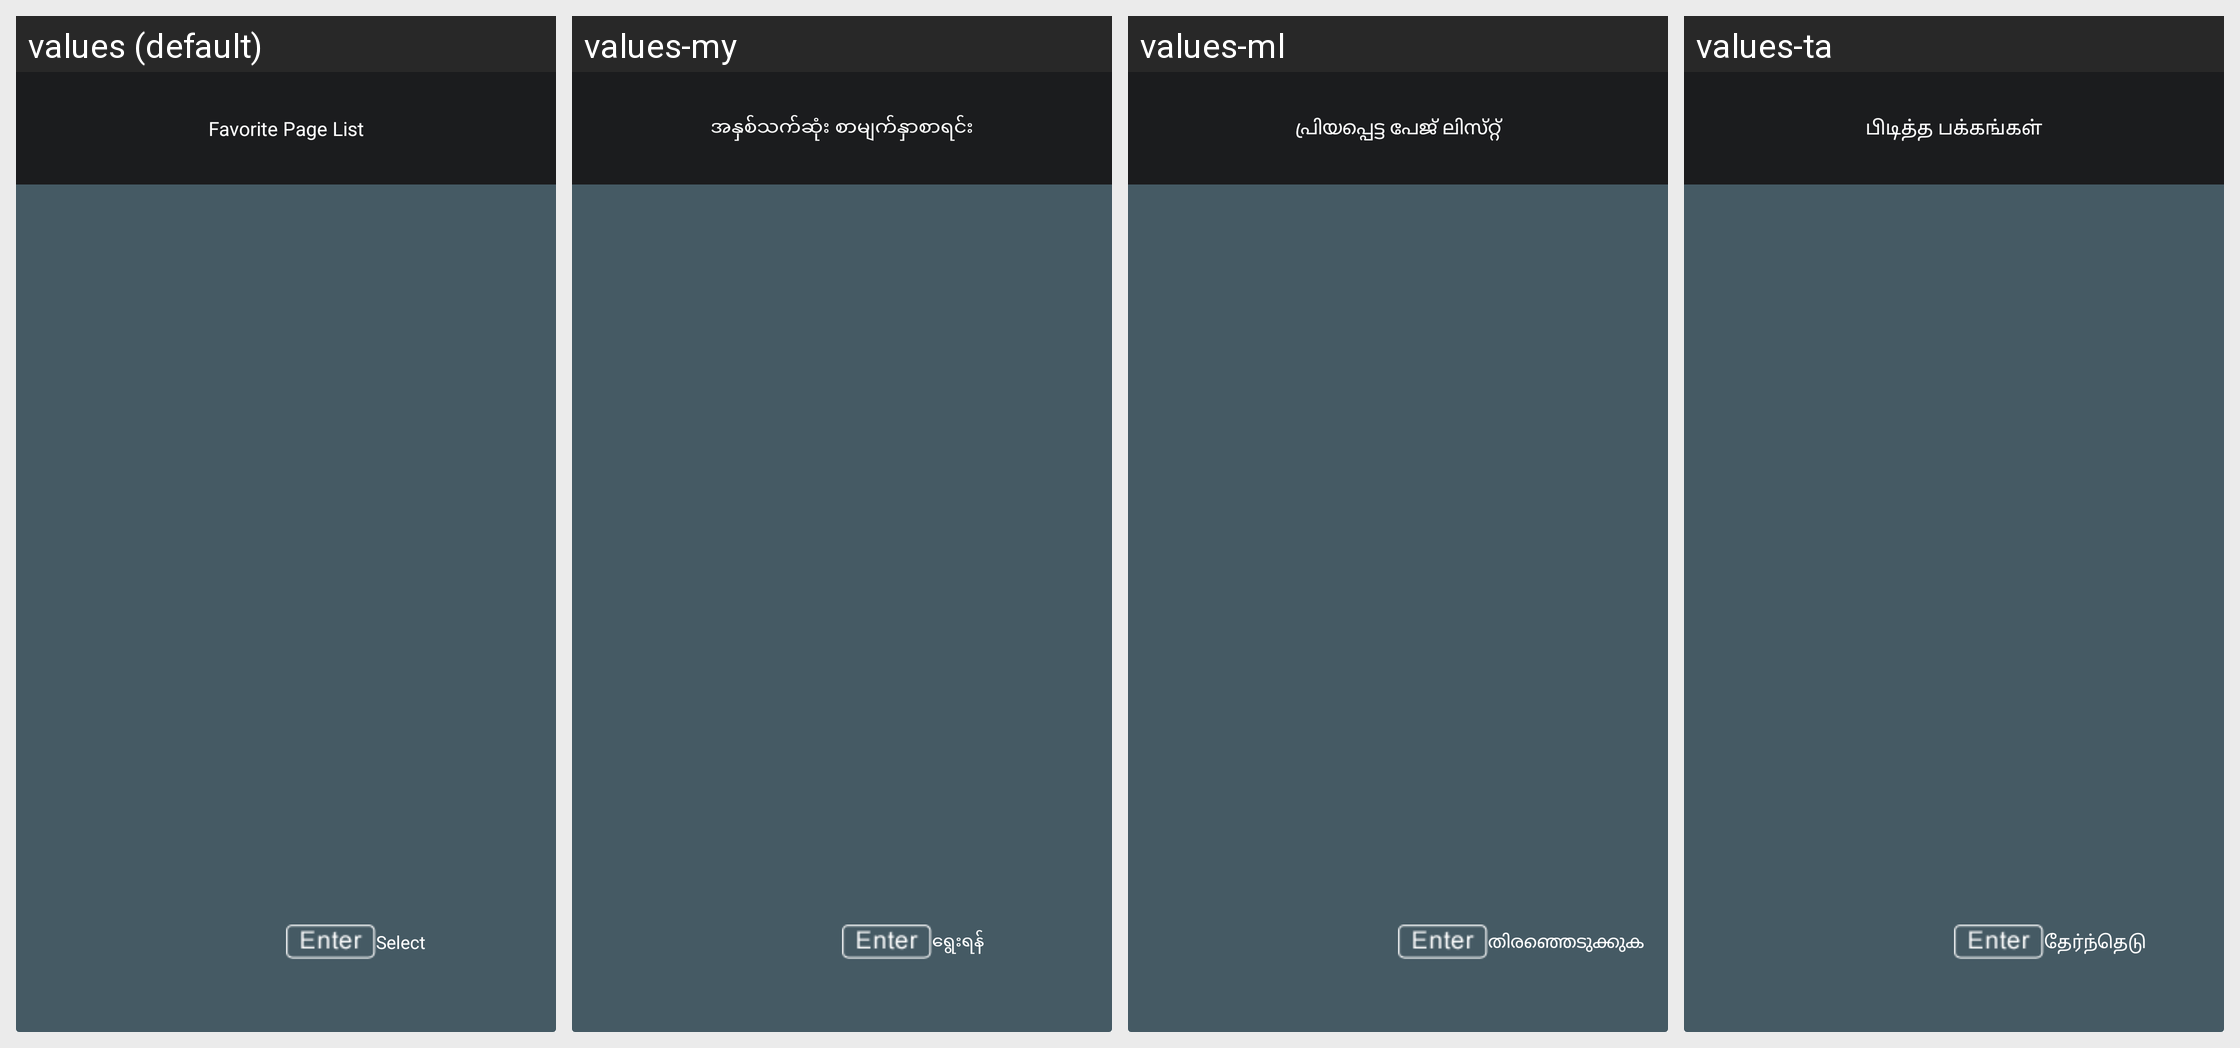

Here is an Android app screen in its default locale and in the app's own translations. Write out the translated-string differences for the strings that appear on this screen.
Android screen res/layout/nav_ttx_favoritelist.xml rendered under 4 locales, left to right: values (default), values-my, values-ml, values-ta. Device: Nexus 5 (rendered at 1080×1920; each locale shown at half size, 540×960, under a caption strip naming it); theme android:Theme.Translucent.NoTitleBar.Fullscreen.
Other locales in the repository, not shown: values-af, values-am, values-ar, values-as, values-az, values-be, values-bg, values-bn, values-bs, values-ca, values-cs, values-da, values-de, values-el, values-en-rCA, values-en-rGB, values-en-rIN, values-en-rXC, values-es, values-es-rUS, values-et, values-eu, values-fa, values-fi, values-fr, values-fr-rCA, values-gl, values-gu, values-he, values-hi, values-hr, values-hu, values-hy, values-in, values-is, values-it, values-iw, values-ja, values-ka, values-kk, values-km, values-kn, values-ko, values-ky, values-lo, values-lt, values-lv, values-mi, values-mk, values-mn, values-mr, values-ms, values-nb, values-ne, values-nl, values-or, values-pa, values-pl, values-pt, values-pt-rPT, values-ro, values-ru, values-si, values-sk, values-sl, values-sq, values-sr, values-sv, values-sw, values-te, values-th, values-tl, values-tr, values-uk, values-ur, values-uz, values-vi, values-zh-rCN, values-zh-rHK, values-zh-rTW, values-zu.
Strings drawn on this screen, with the default value and each locale's value (text and hints the layout hard-codes, and strings that could not be matched under every locale, appear in the picture but are not listed):

nav_ttx_favorite_list
  values: Favorite Page List
  values-my: အနှစ်သက်ဆုံး စာမျက်နှာစာရင်း
  values-ml: പ്രിയപ്പെട്ട പേജ് ലിസ്‌റ്റ്
  values-ta: பிடித்த பக்கங்கள்

nav_select
  values: Select
  values-my: ရွေးရန်
  values-ml: തിരഞ്ഞെടുക്കുക
  values-ta: தேர்ந்தெடு
